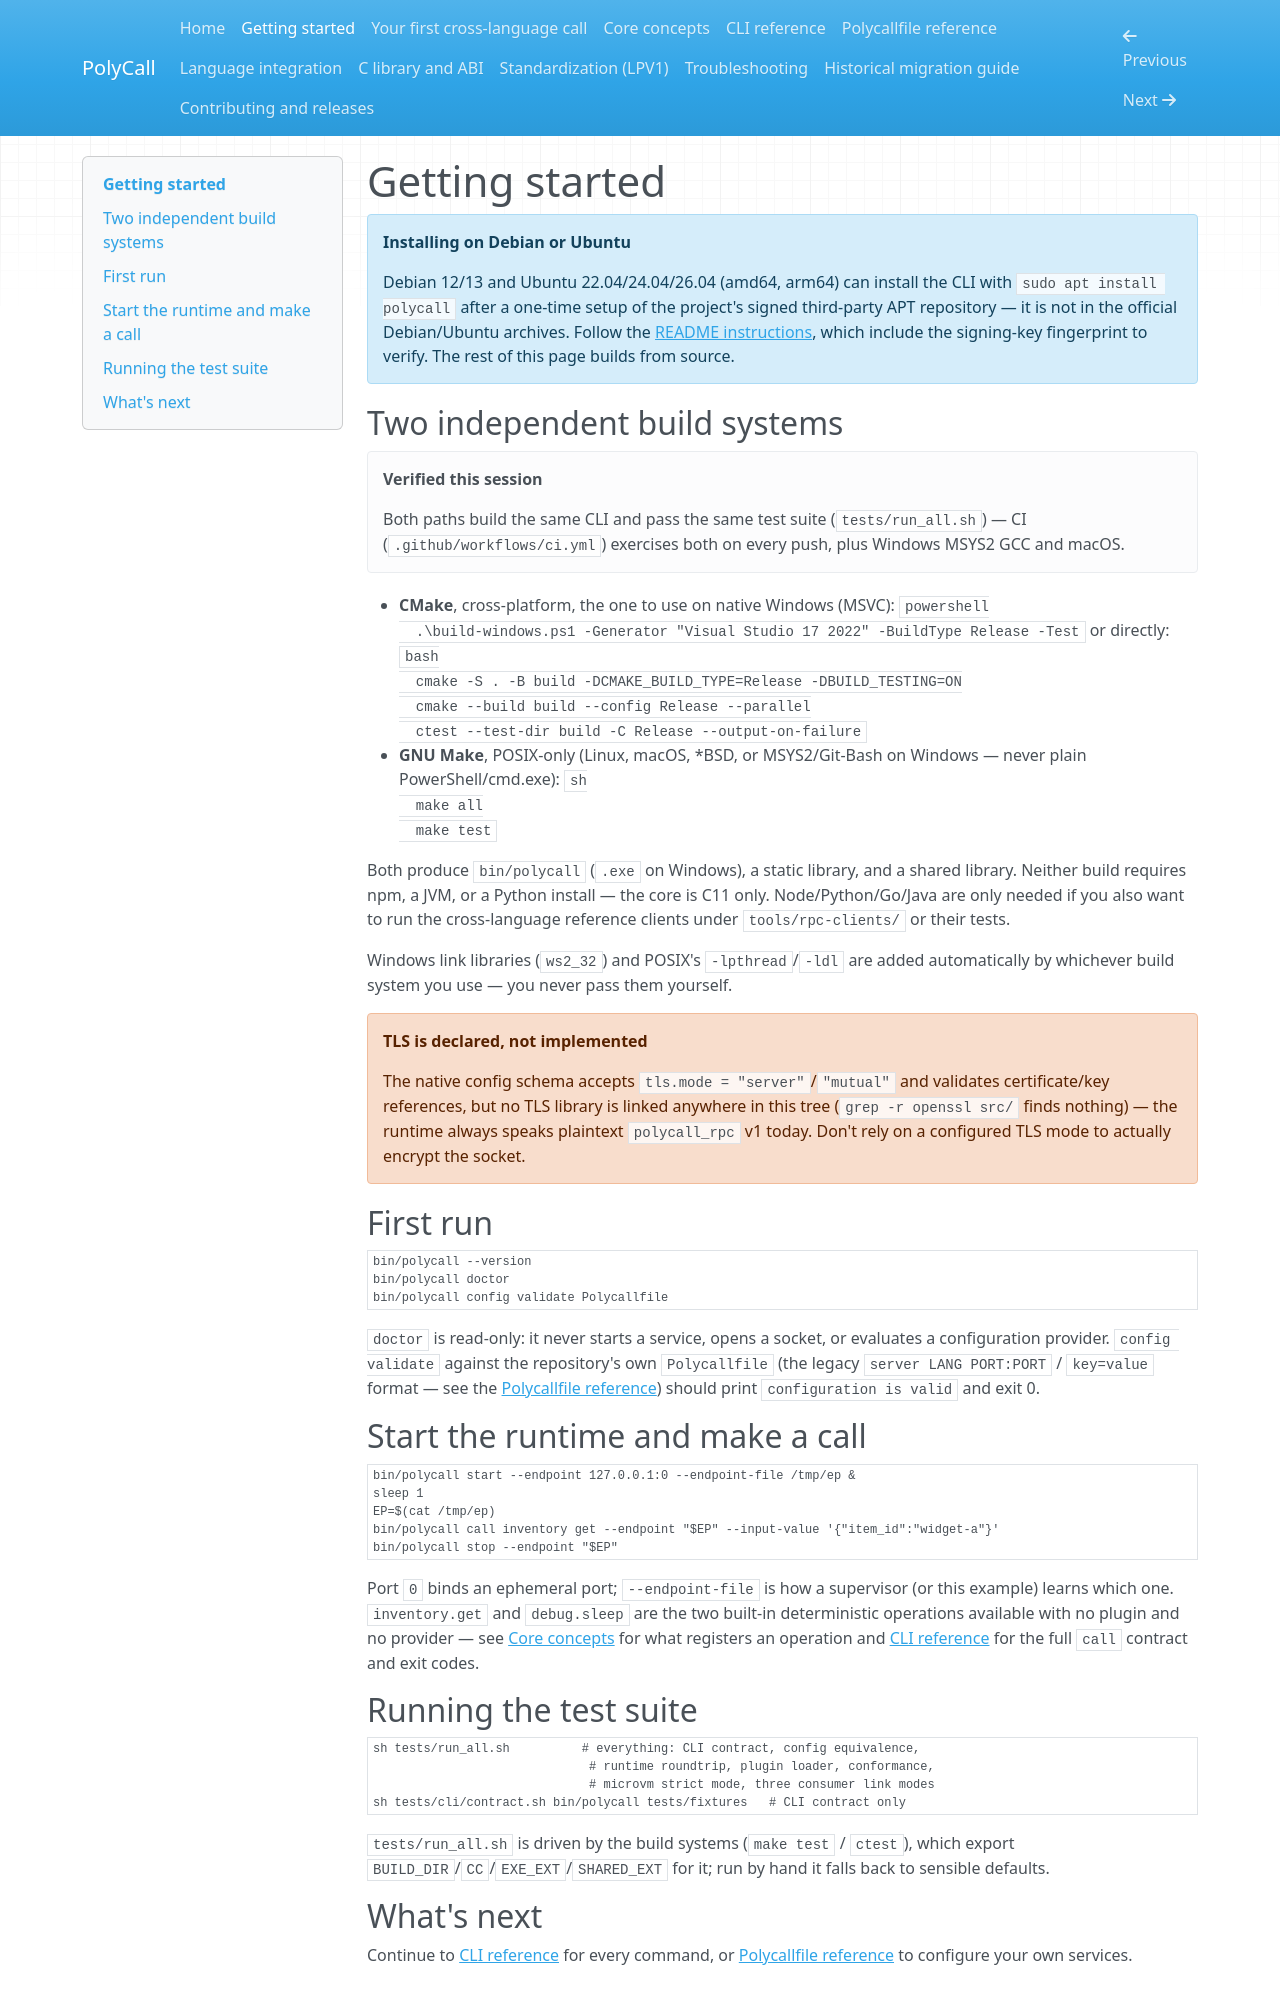

repository: obinexus/polycall · page: getting-started/index.html · generator: mkdocs

# Getting started

!!! note "Installing on Debian or Ubuntu"
    Debian 12/13 and Ubuntu 22.04/24.04/26.04 (amd64, arm64) can install the
    CLI with `sudo apt install polycall` after a one-time setup of the
    project's signed third-party APT repository — it is not in the official
    Debian/Ubuntu archives. Follow the
    [README instructions](https://github.com/obinexus/polycall#install-on-debian-and-ubuntu),
    which include the signing-key fingerprint to verify. The rest of this
    page builds from source.

## Two independent build systems

!!! success "Verified this session"
    Both paths build the same CLI and pass the same test suite
    (`tests/run_all.sh`) — CI (`.github/workflows/ci.yml`) exercises both
    on every push, plus Windows MSYS2 GCC and macOS.

- **CMake**, cross-platform, the one to use on native Windows (MSVC):
  ```powershell
  .\build-windows.ps1 -Generator "Visual Studio 17 2022" -BuildType Release -Test
  ```
  or directly:
  ```bash
  cmake -S . -B build -DCMAKE_BUILD_TYPE=Release -DBUILD_TESTING=ON
  cmake --build build --config Release --parallel
  ctest --test-dir build -C Release --output-on-failure
  ```
- **GNU Make**, POSIX-only (Linux, macOS, *BSD, or MSYS2/Git-Bash on
  Windows — never plain PowerShell/cmd.exe):
  ```sh
  make all
  make test
  ```

Both produce `bin/polycall` (`.exe` on Windows), a static library, and a
shared library. Neither build requires npm, a JVM, or a Python install —
the core is C11 only. Node/Python/Go/Java are only needed if you also want
to run the cross-language reference clients under `tools/rpc-clients/` or
their tests.

Windows link libraries (`ws2_32`) and POSIX's `-lpthread`/`-ldl` are added
automatically by whichever build system you use — you never pass them
yourself.

!!! warning "TLS is declared, not implemented"
    The native config schema accepts `tls.mode = "server"`/`"mutual"` and
    validates certificate/key references, but no TLS library is linked
    anywhere in this tree (`grep -r openssl src/` finds nothing) — the
    runtime always speaks plaintext `polycall_rpc` v1 today. Don't rely on
    a configured TLS mode to actually encrypt the socket.

## First run

```sh
bin/polycall --version
bin/polycall doctor
bin/polycall config validate Polycallfile
```

`doctor` is read-only: it never starts a service, opens a socket, or
evaluates a configuration provider. `config validate` against the
repository's own `Polycallfile` (the legacy `server LANG PORT:PORT` /
`key=value` format — see the [Polycallfile reference](polycallfile-reference.md))
should print `configuration is valid` and exit 0.

## Start the runtime and make a call

```sh
bin/polycall start --endpoint 127.0.0.1:0 --endpoint-file /tmp/ep &
sleep 1
EP=$(cat /tmp/ep)
bin/polycall call inventory get --endpoint "$EP" --input-value '{"item_id":"widget-a"}'
bin/polycall stop --endpoint "$EP"
```

Port `0` binds an ephemeral port; `--endpoint-file` is how a supervisor
(or this example) learns which one. `inventory.get` and `debug.sleep` are
the two built-in deterministic operations available with no plugin and no
provider — see [Core concepts](core-concepts.md) for what registers an
operation and [CLI reference](cli-reference.md) for the full `call`
contract and exit codes.

## Running the test suite

```sh
sh tests/run_all.sh          # everything: CLI contract, config equivalence,
                              # runtime roundtrip, plugin loader, conformance,
                              # microvm strict mode, three consumer link modes
sh tests/cli/contract.sh bin/polycall tests/fixtures   # CLI contract only
```

`tests/run_all.sh` is driven by the build systems (`make test` /
`ctest`), which export `BUILD_DIR`/`CC`/`EXE_EXT`/`SHARED_EXT` for it; run
by hand it falls back to sensible defaults.
